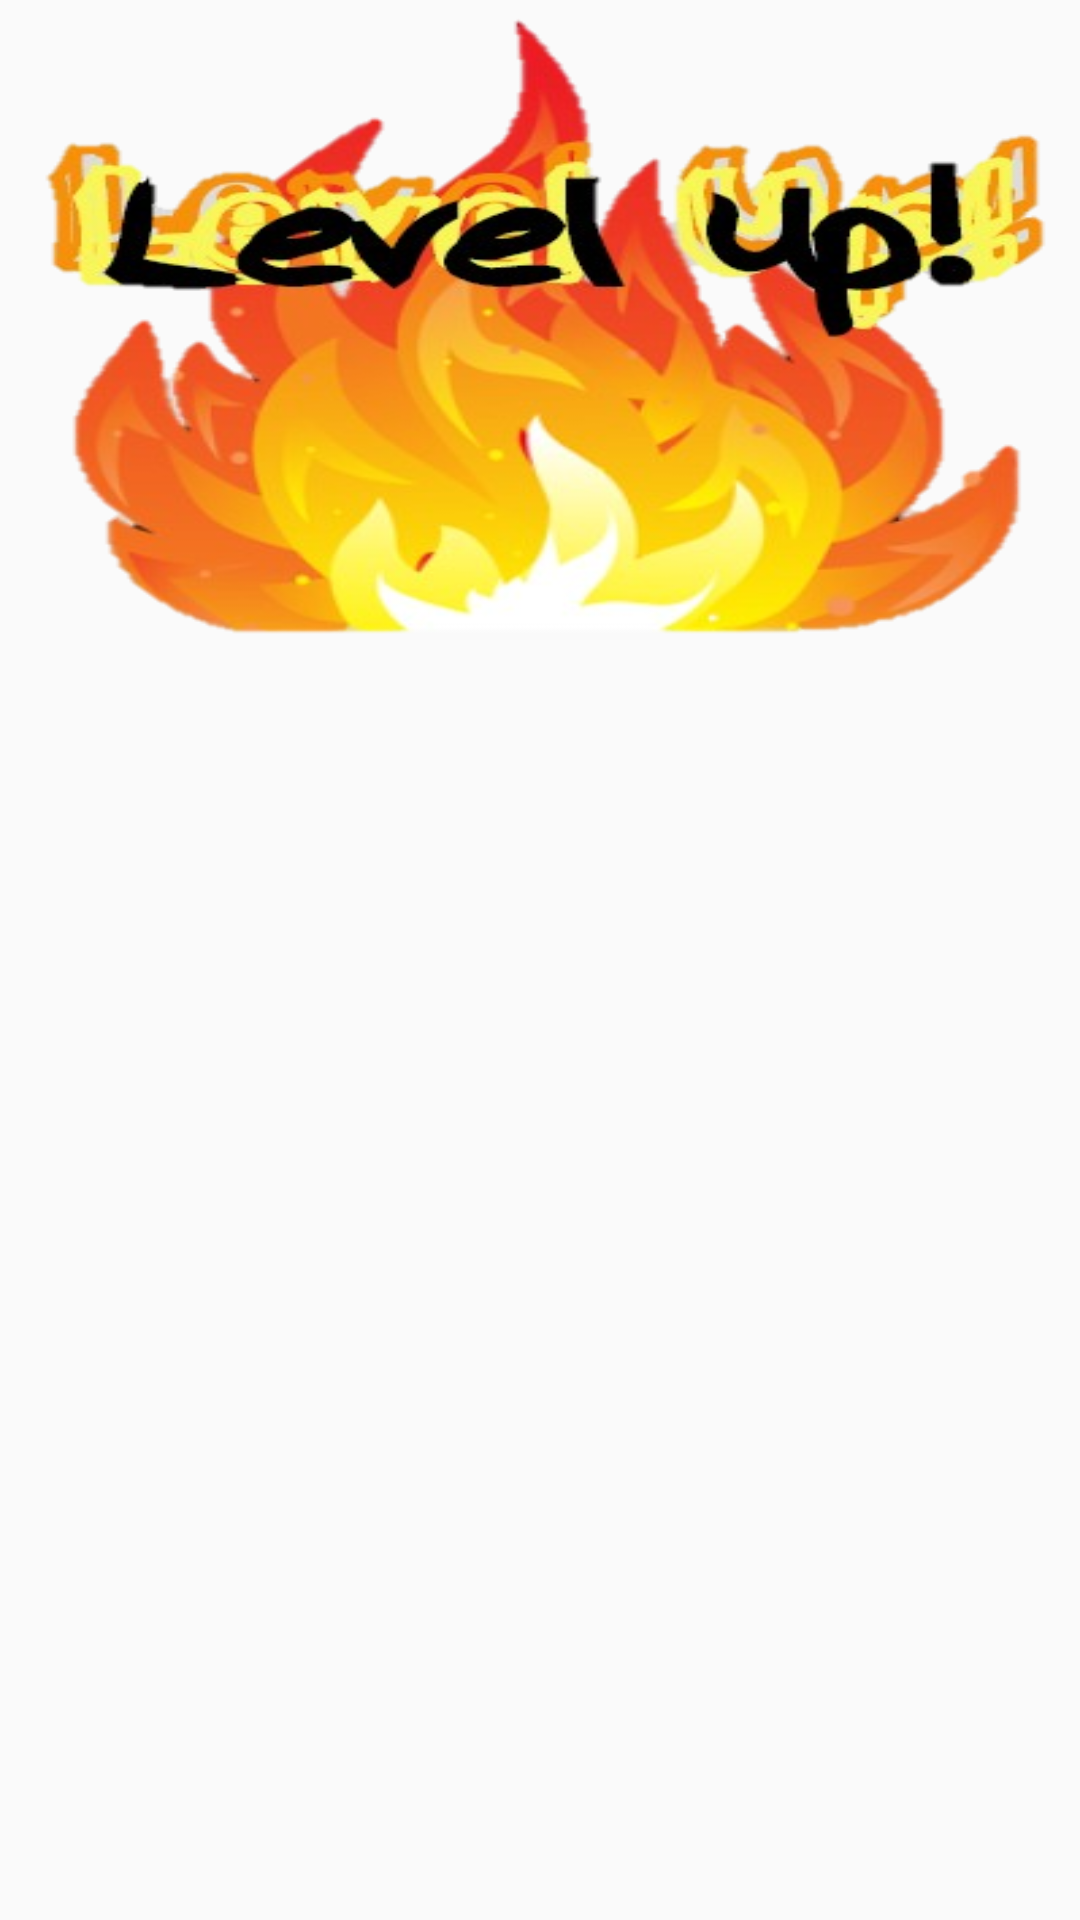

Layout XML and referenced resources for this Android screen:
<!-- AndroidManifest.xml: application theme AppTheme -->
<!-- res/layout/custom_dialog.xml -->
<?xml version="1.0" encoding="utf-8"?>
<LinearLayout xmlns:android="http://schemas.android.com/apk/res/android"
    android:layout_width="match_parent"

    android:layout_height="match_parent">

    <ImageView
        android:id="@+id/imageView"
        android:layout_width="220dp"
        android:layout_height="220dp"
        android:layout_weight="1"
        android:background="@drawable/level" />

</LinearLayout>
<!-- resources referenced by this layout -->
<resources>
  <!-- drawable level: png bitmap (drawable, 208889 bytes) -->
  <style name="AppTheme" parent="Theme.AppCompat.Light.DarkActionBar">
          
          <item name="colorPrimary">@color/colorPrimary</item>
          <item name="colorPrimaryDark">@color/colorPrimaryDark</item>
          <item name="colorAccent">@color/colorAccent</item>
      </style>
  <color name="colorPrimary">#8794d9</color>
  <color name="colorPrimaryDark">#303f9f</color>
  <color name="colorAccent">#FF4081</color>
</resources>
